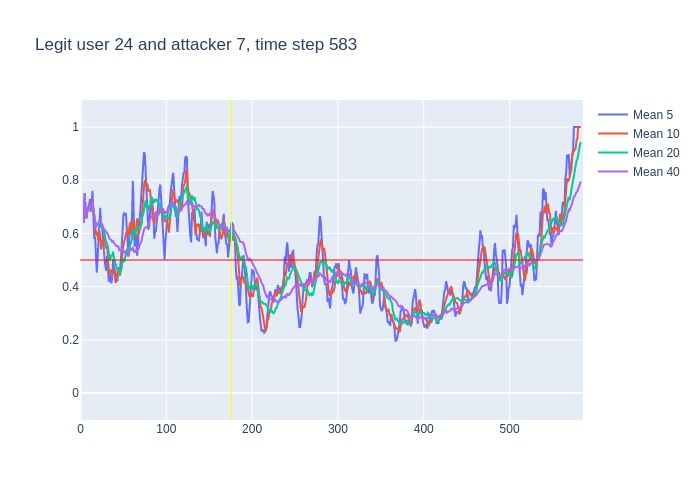

The table this chart was drawn from, first rows:
, time, confidence, avg_5_conf, avg_10_conf, avg_20_conf, avg_40_conf, real_user, predicted, user_count
0, 3, 0.64, , , , , 24, 24, 16
1, 4, 0.86, 0.64, 0.64, 0.64, 0.64, 24, 24, 16
2, 5, 0.5, 0.75, 0.75, 0.75, 0.75, 24, 24, 16
3, 6, 0.63, 0.6667, 0.6667, 0.6667, 0.6667, 24, 24, 16
4, 7, 0.81, 0.6575, 0.6575, 0.6575, 0.6575, 24, 24, 16
5, 8, 0.7, 0.688, 0.688, 0.688, 0.688, 24, 24, 16
6, 9, 0.82, 0.7, 0.69, 0.69, 0.69, 24, 24, 16
7, 10, 0.69, 0.692, 0.7086, 0.7086, 0.7086, 24, 24, 16
8, 11, 0.49, 0.73, 0.7062, 0.7062, 0.7062, 24, 24, 16
9, 12, 0.85, 0.702, 0.6822, 0.6822, 0.6822, 24, 24, 16
10, 13, 0.95, 0.71, 0.699, 0.699, 0.699, 24, 24, 16
11, 14, 0.36, 0.76, 0.73, 0.7218, 0.7218, 24, 25, 16
12, 15, 0.25, 0.668, 0.68, 0.6917, 0.6917, 24, 23, 16
13, 16, 0.53, 0.58, 0.655, 0.6577, 0.6577, 24, 24, 16
14, 17, 0.29, 0.588, 0.645, 0.6486, 0.6486, 24, 24, 16
15, 18, 0.83, 0.476, 0.593, 0.6247, 0.6247, 24, 24, 16
16, 19, 0.66, 0.452, 0.606, 0.6375, 0.6375, 24, 24, 16
17, 20, 0.52, 0.512, 0.59, 0.6388, 0.6388, 24, 24, 16
18, 21, 0.85, 0.566, 0.573, 0.6322, 0.6322, 24, 24, 16
19, 22, 0.62, 0.63, 0.609, 0.6437, 0.6437, 24, 24, 16
20, 23, 0.49, 0.696, 0.586, 0.6425, 0.6425, 24, 24, 16
21, 24, 0.66, 0.628, 0.54, 0.635, 0.6352, 24, 24, 16
22, 25, 0.32, 0.628, 0.57, 0.625, 0.6364, 24, 24, 16
23, 26, 0.5, 0.588, 0.577, 0.616, 0.6226, 24, 24, 16
24, 27, 0.56, 0.518, 0.574, 0.6095, 0.6175, 24, 24, 16
25, 28, 0.34, 0.506, 0.601, 0.597, 0.6152, 24, 24, 16
26, 29, 0.58, 0.476, 0.552, 0.579, 0.6046, 24, 24, 16
27, 30, 0.6, 0.46, 0.544, 0.567, 0.6037, 24, 24, 16
28, 31, 0.28, 0.516, 0.552, 0.5625, 0.6036, 24, 24, 16
29, 32, 0.29, 0.472, 0.495, 0.552, 0.5924, 24, 25, 16
30, 33, 0.48, 0.418, 0.462, 0.524, 0.5823, 24, 24, 16
31, 34, 0.48, 0.446, 0.461, 0.5005, 0.579, 24, 24, 16
32, 35, 0.53, 0.426, 0.443, 0.5065, 0.5759, 24, 24, 16
33, 36, 0.39, 0.412, 0.464, 0.5205, 0.5745, 24, 24, 16
34, 37, 0.64, 0.434, 0.453, 0.5135, 0.5691, 24, 24, 16
35, 38, 0.33, 0.504, 0.461, 0.531, 0.5711, 24, 24, 16
36, 39, 0.42, 0.474, 0.46, 0.506, 0.5644, 24, 24, 16
37, 40, 0.3, 0.462, 0.444, 0.494, 0.5605, 24, 24, 16
38, 41, 0.49, 0.416, 0.414, 0.483, 0.5537, 24, 24, 16
39, 42, 0.56, 0.436, 0.435, 0.465, 0.5521, 24, 24, 16
40, 43, 0.58, 0.42, 0.462, 0.462, 0.5523, 24, 24, 16
41, 44, 0.34, 0.47, 0.472, 0.4665, 0.5508, 24, 22, 16
42, 45, 0.36, 0.454, 0.458, 0.4505, 0.5377, 24, 24, 16
43, 46, 0.64, 0.466, 0.441, 0.4525, 0.5343, 24, 24, 16
44, 47, 0.77, 0.496, 0.466, 0.4595, 0.5345, 24, 24, 16
45, 48, 0.93, 0.538, 0.479, 0.47, 0.5335, 24, 24, 16
46, 49, 0.66, 0.608, 0.539, 0.4995, 0.5393, 24, 24, 16
47, 50, 0.38, 0.672, 0.563, 0.5035, 0.5353, 24, 24, 16
48, 51, 0.61, 0.676, 0.571, 0.4925, 0.5275, 24, 24, 16
49, 52, 0.78, 0.67, 0.583, 0.509, 0.5305, 24, 24, 16
50, 53, 0.64, 0.672, 0.605, 0.5335, 0.5287, 24, 24, 16
51, 54, 0.23, 0.614, 0.611, 0.5415, 0.521, 24, 25, 16
52, 55, 0.3, 0.528, 0.6, 0.529, 0.5178, 24, 24, 16
53, 56, 0.98, 0.512, 0.594, 0.5175, 0.519, 24, 24, 16
54, 57, 0.9, 0.586, 0.628, 0.547, 0.5302, 24, 24, 16
55, 58, 0.66, 0.61, 0.641, 0.56, 0.5455, 24, 24, 16
56, 59, 0.45, 0.614, 0.614, 0.5765, 0.5413, 24, 24, 16
57, 60, 1.0, 0.658, 0.593, 0.578, 0.536, 24, 24, 16
58, 61, 0.37, 0.798, 0.655, 0.613, 0.548, 24, 24, 16
59, 62, 0.27, 0.676, 0.631, 0.607, 0.536, 24, 24, 16
... 521 more rows
